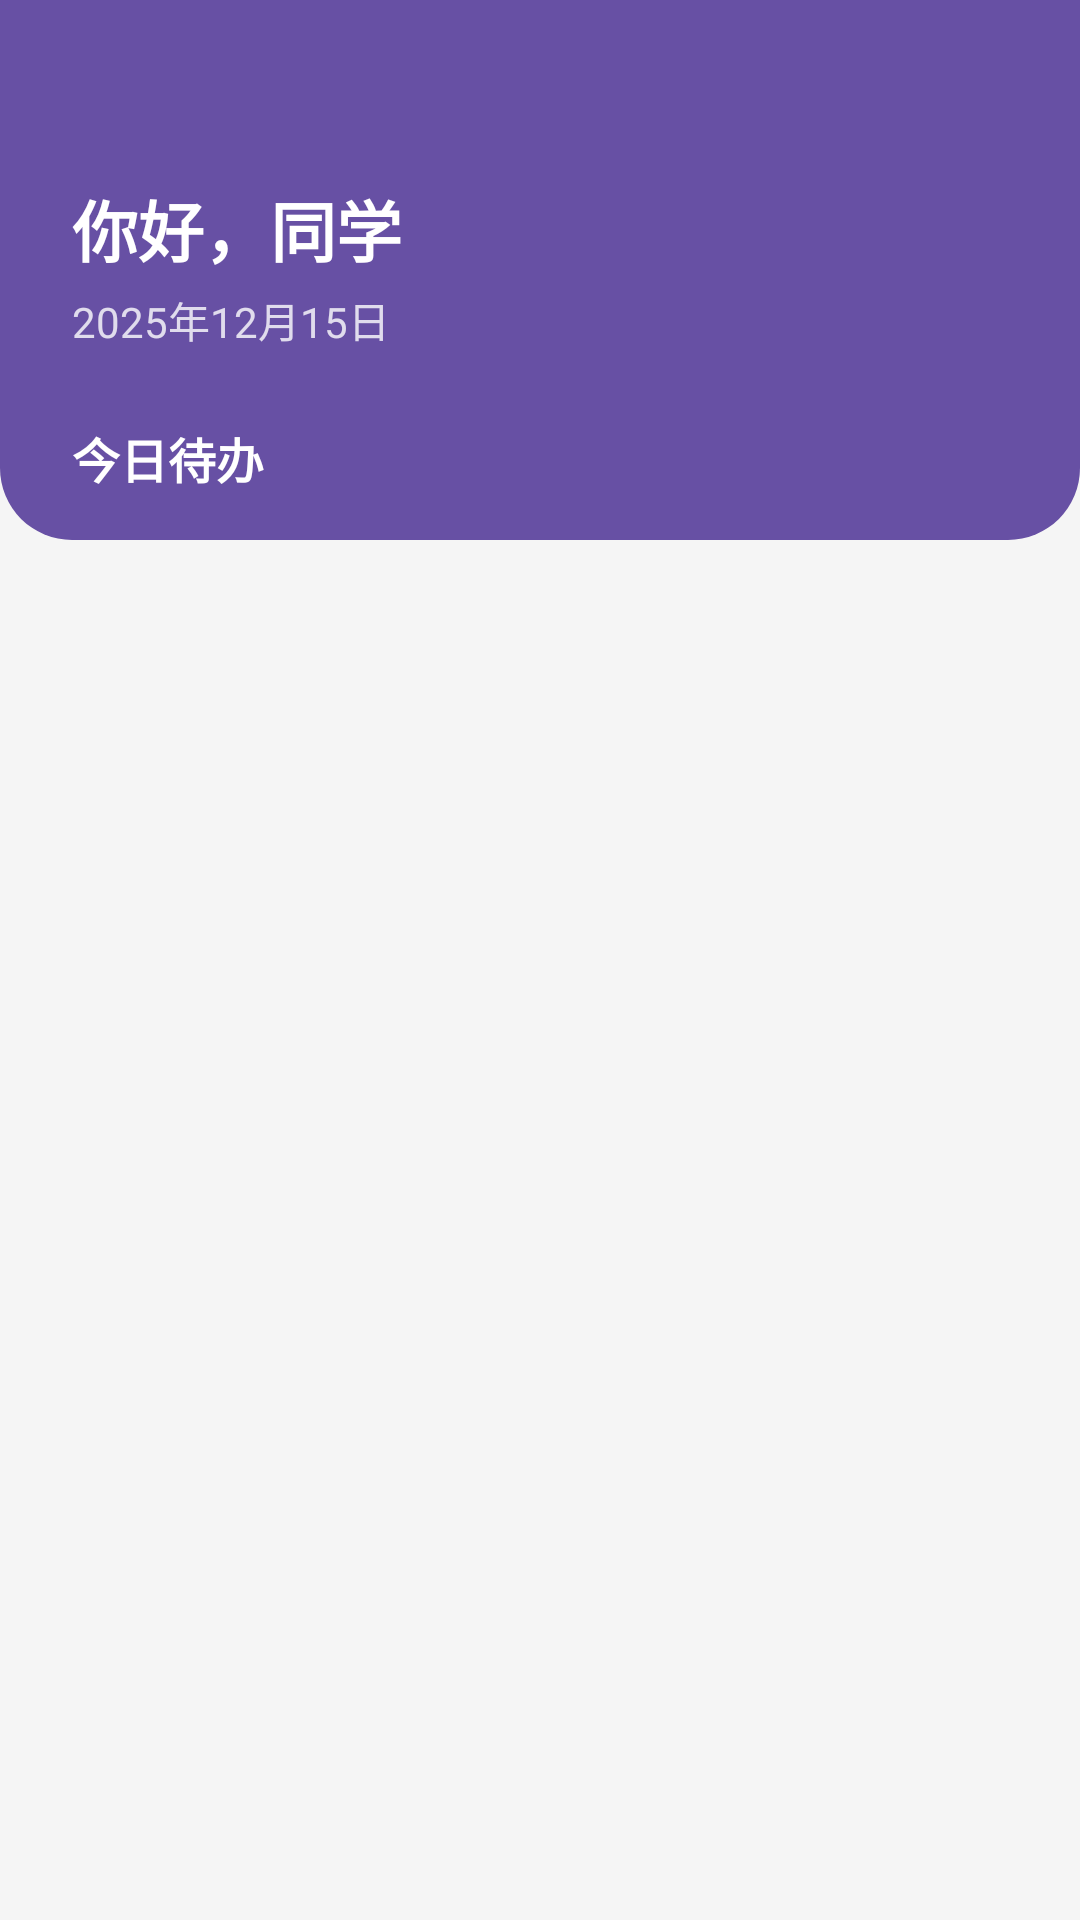

This screen was rendered from an Android layout file. Write that file and the resources it references.
<!-- AndroidManifest.xml: application theme Theme.PhoToDo -->
<!-- res/layout/fragment_todo.xml -->
<?xml version="1.0" encoding="utf-8"?>
<androidx.constraintlayout.widget.ConstraintLayout
    xmlns:android="http://schemas.android.com/apk/res/android"
    xmlns:app="http://schemas.android.com/apk/res-auto"
    android:layout_width="match_parent"
    android:layout_height="match_parent"
    android:background="#F5F5F5">

    <View
        android:id="@+id/viewHeader"
        android:layout_width="match_parent"
        android:layout_height="180dp"
        android:background="@drawable/bg_header_rounded"
        android:backgroundTint="?attr/colorPrimary"
        app:layout_constraintTop_toTopOf="parent" />

    <TextView
        android:id="@+id/tvWelcome"
        android:layout_width="wrap_content"
        android:layout_height="wrap_content"
        android:layout_marginStart="24dp"
        android:layout_marginTop="60dp"
        android:text="你好，同学"
        android:textColor="#FFFFFF"
        android:textSize="22sp"
        android:textStyle="bold"
        app:layout_constraintStart_toStartOf="parent"
        app:layout_constraintTop_toTopOf="parent" />

    <TextView
        android:id="@+id/tvTodayDate"
        android:layout_width="wrap_content"
        android:layout_height="wrap_content"
        android:layout_marginTop="4dp"
        android:text="2025年12月15日"
        android:textColor="#CCFFFFFF"
        android:textSize="14sp"
        app:layout_constraintStart_toStartOf="@id/tvWelcome"
        app:layout_constraintTop_toBottomOf="@id/tvWelcome" />

    <TextView
        android:id="@+id/tvLabel"
        android:layout_width="wrap_content"
        android:layout_height="wrap_content"
        android:layout_marginTop="24dp"
        android:layout_marginBottom="8dp"
        android:text="今日待办"
        android:textColor="#FFFFFF"
        android:textSize="16sp"
        android:textStyle="bold"
        app:layout_constraintStart_toStartOf="@id/tvWelcome"
        app:layout_constraintTop_toBottomOf="@id/tvTodayDate" />

    <androidx.recyclerview.widget.RecyclerView
        android:id="@+id/rvTodo"
        android:layout_width="match_parent"
        android:layout_height="0dp"
        android:layout_marginTop="8dp"
        android:clipToPadding="false"
        android:paddingStart="16dp"
        android:paddingTop="8dp"
        android:paddingEnd="16dp"
        android:paddingBottom="80dp"
        app:layout_constraintBottom_toBottomOf="parent"
        app:layout_constraintTop_toBottomOf="@id/tvLabel" />

</androidx.constraintlayout.widget.ConstraintLayout>
<!-- resources referenced by this layout -->
<resources>
  <!-- drawable bg_header_rounded (drawable) -->
  <?xml version="1.0" encoding="utf-8"?>
  <shape xmlns:android="http://schemas.android.com/apk/res/android">
      <solid android:color="?attr/colorPrimary"/> <corners
      android:bottomLeftRadius="24dp"
      android:bottomRightRadius="24dp"/> </shape>
  <style name="Theme.PhoToDo" parent="Base.Theme.PhoToDo" />
  <style name="Base.Theme.PhoToDo" parent="Theme.Material3.DayNight.NoActionBar">
          
          
          <item name="colorPrimary">@color/purple_500</item>
          <item name="colorPrimaryVariant">@color/purple_700</item>
          <item name="colorOnPrimary">@color/white</item>
  
          <item name="android:statusBarColor">@android:color/transparent</item>
  
          <item name="android:windowLightStatusBar">false</item>
      </style>
  <color name="purple_500">#6750A4</color>
  <color name="purple_700">#3700B3</color>
  <color name="white">#FFFFFFFF</color>
</resources>
